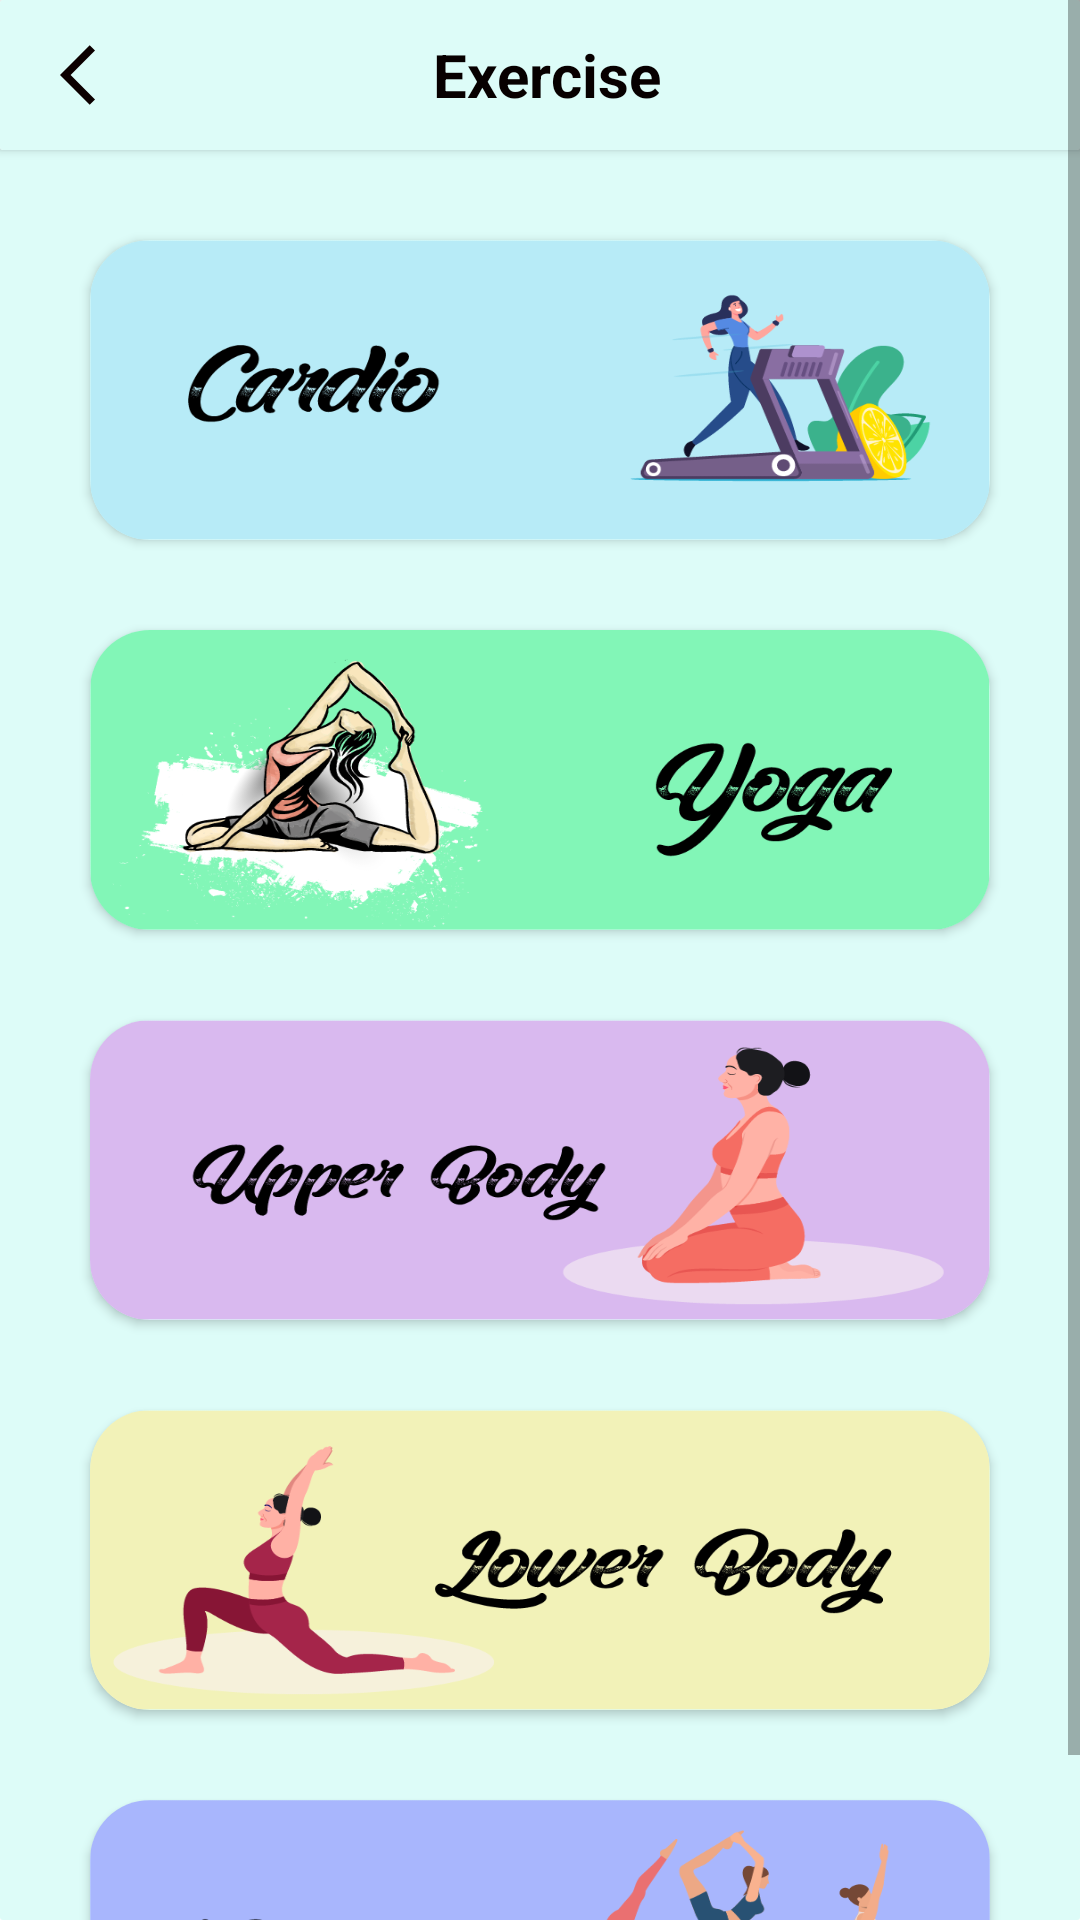

Here is an Android app screen rendered from its layout file. Give the layout XML and the strings, colors and styles it references.
<!-- AndroidManifest.xml: application theme Theme.CancerBuddy -->
<!-- res/layout/activity_exercise.xml -->
<?xml version="1.0" encoding="utf-8"?>
<ScrollView
    xmlns:android="http://schemas.android.com/apk/res/android"
    xmlns:app="http://schemas.android.com/apk/res-auto"
    xmlns:tools="http://schemas.android.com/tools"
    android:layout_width="match_parent"
    android:layout_height="match_parent"
    android:background="@drawable/backgroud"
    tools:context=".Exercise.ExerciseActivity">

    <RelativeLayout
        android:layout_width="match_parent"
        android:layout_height="wrap_content"

     >


        <androidx.cardview.widget.CardView
            android:id="@+id/cardexe"
            android:layout_width="match_parent"

            android:layout_height="50dp"
            app:cardCornerRadius="1dp">

            <RelativeLayout
                android:layout_width="match_parent"
                android:background="@drawable/backgroud"
                android:layout_height="50dp">

                <ImageView
                    android:id="@+id/back_to_mainN"
                    android:layout_width="wrap_content"
                    android:layout_height="wrap_content"
                    android:layout_centerVertical="true"
                    android:layout_marginStart="20dp"
                    android:src="@drawable/back_24" />


                <TextView
                    android:id="@+id/scheme_new_id"
                    android:layout_width="wrap_content"
                    android:layout_height="wrap_content"
                    android:layout_centerInParent="true"
                    android:layout_marginStart="10dp"
                    android:text=" Exercise"
                    android:textAlignment="center"
                    android:textColor="@color/black"
                    android:textSize="20sp"
                    android:textStyle="bold" />

            </RelativeLayout>
        </androidx.cardview.widget.CardView>


        <androidx.cardview.widget.CardView
            android:id="@+id/mainT"
            android:layout_width="300dp"
            android:layout_height="100dp"
            android:layout_centerHorizontal="true"
            android:layout_below="@+id/cardexe"
            android:layout_marginTop="30dp"
            android:background="@drawable/corner_theme"
            app:cardBackgroundColor="@color/CardE"
            app:cardCornerRadius="20dp">

            <LinearLayout
                android:layout_width="match_parent"
                android:layout_height="match_parent"
                android:orientation="horizontal"
                >

                <ImageView
                    android:id="@+id/img_ex"
                    android:layout_width="match_parent"
                    android:layout_height="match_parent"
                    android:scaleType="fitXY"
                    android:src="@drawable/ex4" />


            </LinearLayout>

        </androidx.cardview.widget.CardView>




        <androidx.cardview.widget.CardView
            android:id="@+id/mainT1"
            android:layout_width="300dp"
            android:layout_height="100dp"
            android:layout_marginTop="30dp"
            android:layout_centerHorizontal="true"
            android:layout_below="@+id/mainT"
            android:background="@drawable/corner_theme"
            app:cardBackgroundColor="@color/CardE"
            app:cardCornerRadius="20dp">

            <LinearLayout
                android:layout_width="wrap_content"
                android:layout_height="wrap_content"
                android:orientation="horizontal"
                >

                <ImageView
                    android:id="@+id/img_ex1"
                    android:layout_width="match_parent"
                    android:layout_height="match_parent"
                    android:scaleType="fitXY"
                    android:src="@drawable/ex1" />

            </LinearLayout>

        </androidx.cardview.widget.CardView>





        <androidx.cardview.widget.CardView
            android:id="@+id/mainT3"
            android:layout_width="300dp"
            android:layout_height="100dp"
            android:layout_marginTop="30dp"
            android:layout_centerHorizontal="true"
            android:layout_below="@+id/mainT1"
            android:background="@drawable/corner_theme"
            app:cardBackgroundColor="@color/CardE"
            app:cardCornerRadius="20dp">

            <LinearLayout
                android:layout_width="match_parent"
                android:layout_height="match_parent"
                android:orientation="horizontal"
                >

                <ImageView
                    android:id="@+id/img_ex3"
                    android:layout_width="match_parent"
                    android:layout_height="match_parent"
                    android:scaleType="fitXY"
                    android:src="@drawable/ex6" />




            </LinearLayout>

        </androidx.cardview.widget.CardView>


        <androidx.cardview.widget.CardView
            android:id="@+id/mainT4"
            android:layout_width="300dp"
            android:layout_height="100dp"
            android:layout_marginTop="30dp"
            android:layout_below="@+id/mainT3"
            android:layout_centerHorizontal="true"
            android:background="@drawable/corner_theme"
            app:cardBackgroundColor="@color/CardE"
            app:cardCornerRadius="20dp">

            <LinearLayout
                android:layout_width="match_parent"
                android:layout_height="match_parent"
                android:orientation="horizontal"
                >

                <ImageView
                    android:id="@+id/img_ex4"
                    android:layout_width="match_parent"
                    android:layout_height="match_parent"
                    android:scaleType="fitXY"

                    android:src="@drawable/ex5" />




            </LinearLayout>

        </androidx.cardview.widget.CardView>


        <androidx.cardview.widget.CardView
            android:id="@+id/mainT5"
            android:layout_width="300dp"
            android:layout_height="100dp"
            android:layout_marginTop="30dp"
            android:layout_below="@+id/mainT4"
            android:layout_centerHorizontal="true"
            android:background="@drawable/corner_theme"
            app:cardBackgroundColor="@color/CardE"
            app:cardCornerRadius="20dp">

            <LinearLayout
                android:layout_width="match_parent"
                android:layout_height="match_parent"
                android:orientation="horizontal"
                >

                <ImageView
                    android:id="@+id/img_ex5"
                    android:layout_width="match_parent"
                    android:layout_height="match_parent"
                    android:scaleType="fitXY"

                    android:src="@drawable/ex2" />




            </LinearLayout>

        </androidx.cardview.widget.CardView>






    </RelativeLayout>




</ScrollView>
<!-- resources referenced by this layout -->
<resources>
  <color name="CardE">#DDFCF8</color>
  <color name="black">#070000</color>
  <!-- drawable back_24 (drawable) -->
  <vector android:autoMirrored="true" android:height="24dp"
      android:tint="#0C0000" android:viewportHeight="24"
      android:viewportWidth="24" android:width="24dp" xmlns:android="http://schemas.android.com/apk/res/android">
      <path android:fillColor="@android:color/black" android:pathData="M11.67,3.87L9.9,2.1 0,12l9.9,9.9 1.77,-1.77L3.54,12z"/>
  </vector>
  <!-- drawable backgroud (drawable) -->
  <?xml version="1.0" encoding="utf-8"?>
  <shape xmlns:android="http://schemas.android.com/apk/res/android">
  
      <stroke
          android:width="0dp"
          android:color="#ffffff" />
      <gradient
          android:endColor="#DDFCF8"
          android:startColor="#DDFCF8"
         />
      <corners
          android:bottomRightRadius="1dp"
          android:bottomLeftRadius="1dp"
          android:topLeftRadius="1dp"
          android:topRightRadius="1dp" />
  
  </shape>
  <!-- drawable corner_theme (drawable) -->
  <?xml version="1.0" encoding="utf-8"?>
  <selector xmlns:android="http://schemas.android.com/apk/res/android">
  
      <item android:state_enabled="true" android:state_focused="true">
          <shape android:shape="rectangle">
              <solid android:color="@color/green_dark"/>
              <corners android:radius="10dp"/>
              <stroke android:color="@color/green_dark" android:width="2dp"/>
          </shape>
      </item>
  
  </selector>
  <!-- drawable ex1: png bitmap (drawable, 110987 bytes) -->
  <!-- drawable ex2: png bitmap (drawable, 40546 bytes) -->
  <!-- drawable ex4: png bitmap (drawable, 43771 bytes) -->
  <!-- drawable ex5: png bitmap (drawable, 34363 bytes) -->
  <!-- drawable ex6: png bitmap (drawable, 36847 bytes) -->
  <style name="Theme.CancerBuddy" parent="Theme.MaterialComponents.DayNight.NoActionBar">
          
          <item name="colorPrimary">@color/purple_500</item>
          <item name="colorPrimaryDark">@color/purple_700</item>
          <item name="colorAccent">@color/teal_200</item>
          
      </style>
  <color name="green_dark">#6e7d16</color>
  <color name="purple_500">#FF6200EE</color>
  <color name="purple_700">#FF6200EE</color>
  <color name="teal_200">#DC03DAC5</color>
</resources>
